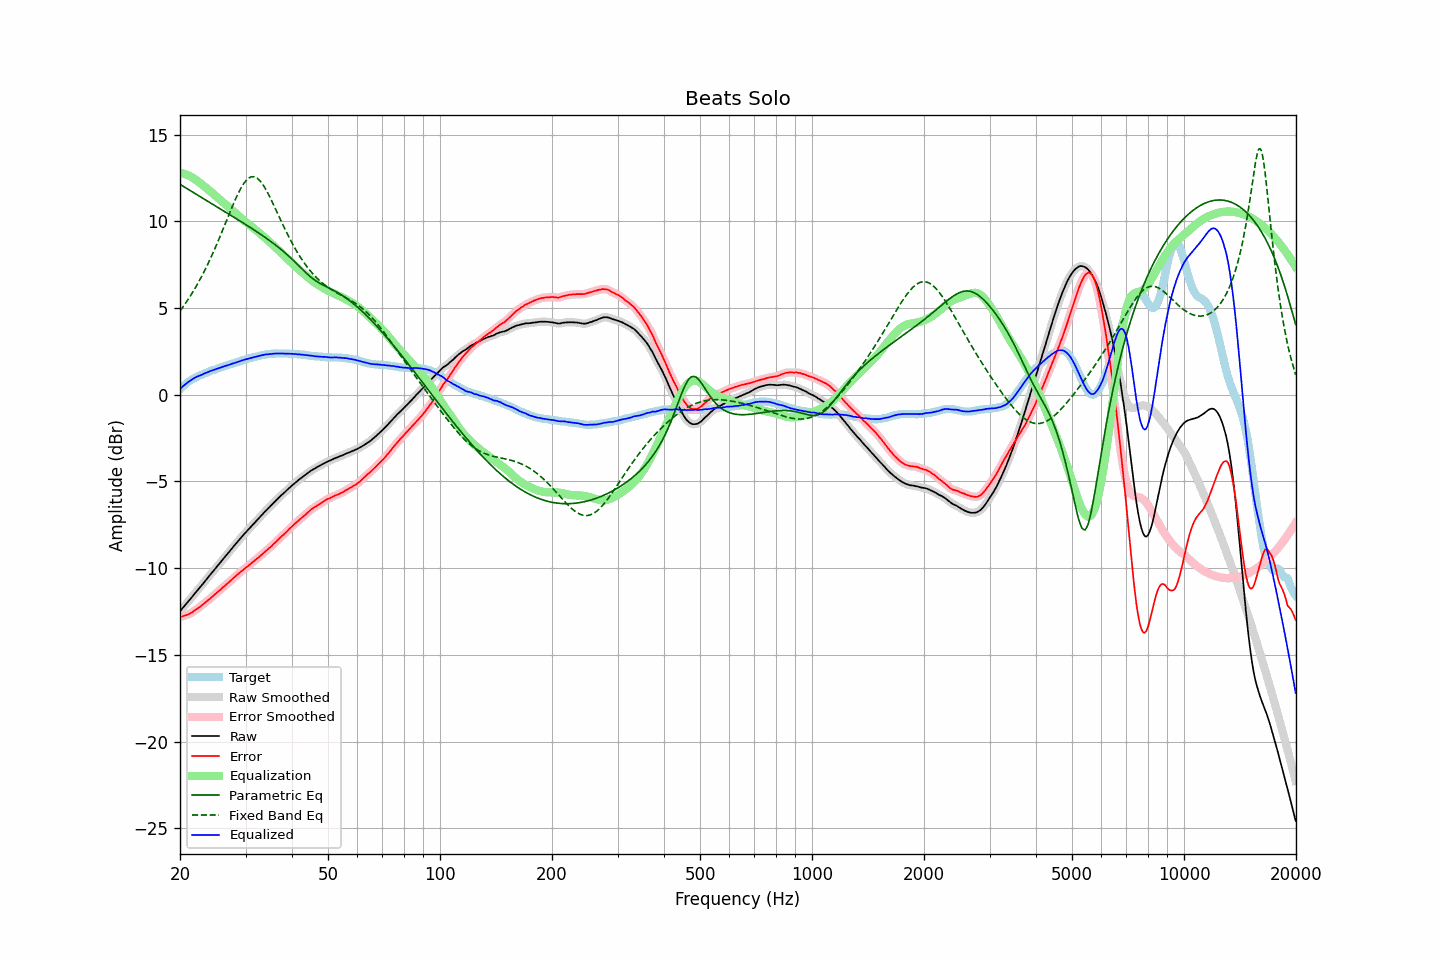

The data file committed next to this chart (first rows):
frequency, raw, error, smoothed, error_smoothed, equalization, parametric_eq, fixed_band_eq, equalized_raw, equalized_smoothed, target
20.00, -12.48, -12.82, -12.48, -12.82, 12.82, 12.14, 4.84, 0.34, 0.34, 0.33
20.20, -12.37, -12.80, -12.37, -12.79, 12.80, 12.09, 4.96, 0.42, 0.42, 0.42
20.40, -12.26, -12.77, -12.26, -12.77, 12.77, 12.03, 5.09, 0.51, 0.51, 0.51
20.61, -12.16, -12.73, -12.15, -12.74, 12.74, 11.97, 5.22, 0.58, 0.59, 0.57
20.81, -12.04, -12.71, -12.04, -12.71, 12.70, 11.92, 5.36, 0.66, 0.66, 0.67
21.02, -11.93, -12.68, -11.93, -12.67, 12.66, 11.86, 5.50, 0.73, 0.73, 0.74
21.23, -11.82, -12.63, -11.82, -12.63, 12.62, 11.80, 5.64, 0.80, 0.80, 0.80
21.44, -11.71, -12.58, -11.71, -12.58, 12.57, 11.75, 5.79, 0.86, 0.86, 0.87
21.66, -11.61, -12.52, -11.60, -12.52, 12.52, 11.69, 5.93, 0.91, 0.92, 0.91
21.87, -11.48, -12.45, -11.49, -12.45, 12.46, 11.64, 6.09, 0.98, 0.97, 0.97
22.09, -11.37, -12.39, -11.37, -12.39, 12.39, 11.58, 6.25, 1.02, 1.02, 1.02
22.31, -11.26, -12.33, -11.26, -12.33, 12.33, 11.52, 6.41, 1.06, 1.06, 1.07
22.54, -11.16, -12.26, -11.15, -12.26, 12.25, 11.47, 6.58, 1.10, 1.10, 1.10
22.76, -11.04, -12.19, -11.04, -12.19, 12.18, 11.41, 6.75, 1.14, 1.14, 1.14
22.99, -10.93, -12.11, -10.93, -12.11, 12.11, 11.35, 6.93, 1.18, 1.18, 1.17
23.22, -10.81, -12.03, -10.82, -12.03, 12.04, 11.30, 7.11, 1.22, 1.22, 1.21
23.45, -10.70, -11.96, -10.70, -11.95, 11.96, 11.24, 7.29, 1.26, 1.26, 1.25
23.69, -10.59, -11.88, -10.59, -11.88, 11.88, 11.18, 7.48, 1.30, 1.30, 1.29
23.92, -10.47, -11.81, -10.47, -11.81, 11.81, 11.13, 7.68, 1.33, 1.34, 1.34
24.16, -10.35, -11.74, -10.36, -11.73, 11.73, 11.07, 7.88, 1.38, 1.37, 1.38
24.40, -10.24, -11.66, -10.24, -11.65, 11.65, 11.01, 8.08, 1.41, 1.41, 1.41
24.65, -10.13, -11.57, -10.13, -11.57, 11.57, 10.96, 8.29, 1.44, 1.44, 1.43
24.89, -10.02, -11.49, -10.02, -11.49, 11.49, 10.90, 8.50, 1.47, 1.47, 1.47
25.14, -9.90, -11.41, -9.91, -11.41, 11.41, 10.85, 8.71, 1.51, 1.50, 1.51
25.39, -9.79, -11.33, -9.79, -11.33, 11.33, 10.79, 8.93, 1.54, 1.54, 1.54
25.65, -9.68, -11.26, -9.68, -11.25, 11.25, 10.73, 9.15, 1.56, 1.57, 1.57
25.91, -9.57, -11.16, -9.57, -11.17, 11.17, 10.68, 9.38, 1.60, 1.60, 1.59
26.16, -9.45, -11.08, -9.45, -11.08, 11.09, 10.62, 9.61, 1.64, 1.63, 1.63
26.43, -9.35, -11.01, -9.34, -11.00, 11.01, 10.56, 9.83, 1.66, 1.66, 1.66
26.69, -9.23, -10.93, -9.24, -10.93, 10.93, 10.51, 10.06, 1.69, 1.69, 1.69
26.96, -9.13, -10.85, -9.12, -10.85, 10.84, 10.45, 10.29, 1.72, 1.72, 1.72
27.23, -9.02, -10.77, -9.01, -10.76, 10.76, 10.39, 10.52, 1.75, 1.75, 1.75
27.50, -8.89, -10.68, -8.90, -10.68, 10.68, 10.34, 10.74, 1.78, 1.78, 1.78
27.77, -8.78, -10.59, -8.78, -10.59, 10.60, 10.28, 10.96, 1.81, 1.81, 1.81
28.05, -8.67, -10.52, -8.67, -10.51, 10.51, 10.22, 11.18, 1.84, 1.84, 1.84
28.33, -8.56, -10.43, -8.56, -10.43, 10.43, 10.16, 11.38, 1.87, 1.87, 1.86
28.62, -8.46, -10.35, -8.45, -10.35, 10.35, 10.11, 11.58, 1.90, 1.90, 1.89
28.90, -8.34, -10.28, -8.34, -10.27, 10.27, 10.05, 11.77, 1.93, 1.93, 1.93
29.19, -8.23, -10.19, -8.23, -10.20, 10.20, 9.99, 11.94, 1.96, 1.96, 1.95
29.48, -8.12, -10.13, -8.13, -10.12, 10.12, 9.93, 12.09, 2.00, 1.99, 2.00
29.78, -8.02, -10.04, -8.02, -10.04, 10.05, 9.87, 12.24, 2.02, 2.02, 2.01
30.08, -7.93, -9.97, -7.92, -9.97, 9.97, 9.82, 12.35, 2.05, 2.05, 2.04
30.38, -7.83, -9.90, -7.83, -9.90, 9.90, 9.76, 12.45, 2.07, 2.07, 2.07
30.68, -7.72, -9.83, -7.72, -9.83, 9.82, 9.70, 12.51, 2.10, 2.10, 2.10
30.99, -7.62, -9.75, -7.62, -9.75, 9.75, 9.64, 12.57, 2.12, 2.12, 2.12
31.30, -7.53, -9.67, -7.52, -9.67, 9.67, 9.58, 12.58, 2.15, 2.15, 2.14
31.61, -7.42, -9.60, -7.42, -9.59, 9.60, 9.52, 12.58, 2.17, 2.17, 2.17
31.93, -7.33, -9.52, -7.32, -9.52, 9.52, 9.46, 12.55, 2.20, 2.20, 2.19
32.24, -7.22, -9.44, -7.22, -9.44, 9.44, 9.40, 12.50, 2.22, 2.22, 2.22
32.57, -7.12, -9.37, -7.12, -9.37, 9.36, 9.33, 12.41, 2.24, 2.24, 2.24
32.89, -7.02, -9.29, -7.02, -9.29, 9.29, 9.27, 12.32, 2.26, 2.26, 2.26
33.22, -6.92, -9.21, -6.92, -9.21, 9.21, 9.21, 12.20, 2.28, 2.29, 2.28
33.55, -6.82, -9.13, -6.82, -9.13, 9.13, 9.14, 12.07, 2.31, 2.31, 2.30
33.89, -6.72, -9.04, -6.73, -9.05, 9.05, 9.08, 11.91, 2.32, 2.32, 2.31
34.23, -6.63, -8.97, -6.63, -8.96, 8.97, 9.01, 11.75, 2.33, 2.33, 2.33
34.57, -6.54, -8.89, -6.54, -8.89, 8.88, 8.95, 11.57, 2.34, 2.34, 2.34
34.92, -6.44, -8.80, -6.45, -8.81, 8.80, 8.88, 11.39, 2.36, 2.35, 2.35
35.27, -6.35, -8.73, -6.35, -8.72, 8.71, 8.81, 11.20, 2.36, 2.36, 2.37
35.62, -6.25, -8.62, -6.26, -8.63, 8.63, 8.74, 11.00, 2.37, 2.37, 2.36
35.97, -6.16, -8.54, -6.16, -8.54, 8.54, 8.67, 10.81, 2.38, 2.38, 2.37
... 635 more rows
